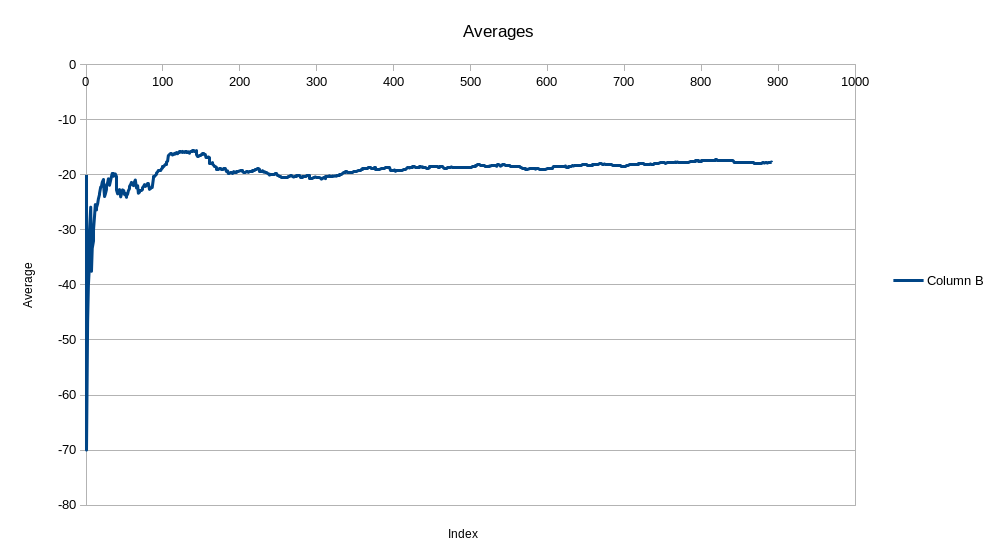

Source data for this figure (header and first rows):
0, -20.0
1, -70.0
2, -46.67
3, -40.0
4, -36.2
5, -30.17
6, -25.86
7, -37.5
8, -33.33
9, -32.0
10, -30.0
11, -27.5
12, -25.38
13, -26.36
14, -25.93
15, -25.25
16, -24.35
17, -23.56
18, -23.37
19, -22.2
20, -22.1
21, -21.32
22, -20.83
23, -21.58
24, -23.92
25, -23.5
26, -22.63
27, -21.82
28, -21.41
29, -20.7
30, -21.32
31, -21.88
32, -20.91
33, -20.29
34, -19.71
35, -19.72
36, -20.24
37, -20.08
38, -19.82
39, -20.3
40, -22.73
41, -23.43
42, -22.88
43, -22.66
44, -22.73
45, -23.98
46, -23.47
47, -22.98
48, -22.71
49, -22.86
50, -23.55
51, -23.35
52, -24.06
53, -23.8
54, -23.47
55, -22.88
56, -22.47
57, -22.09
58, -21.71
59, -21.35
60, -21.66
... 833 more rows
